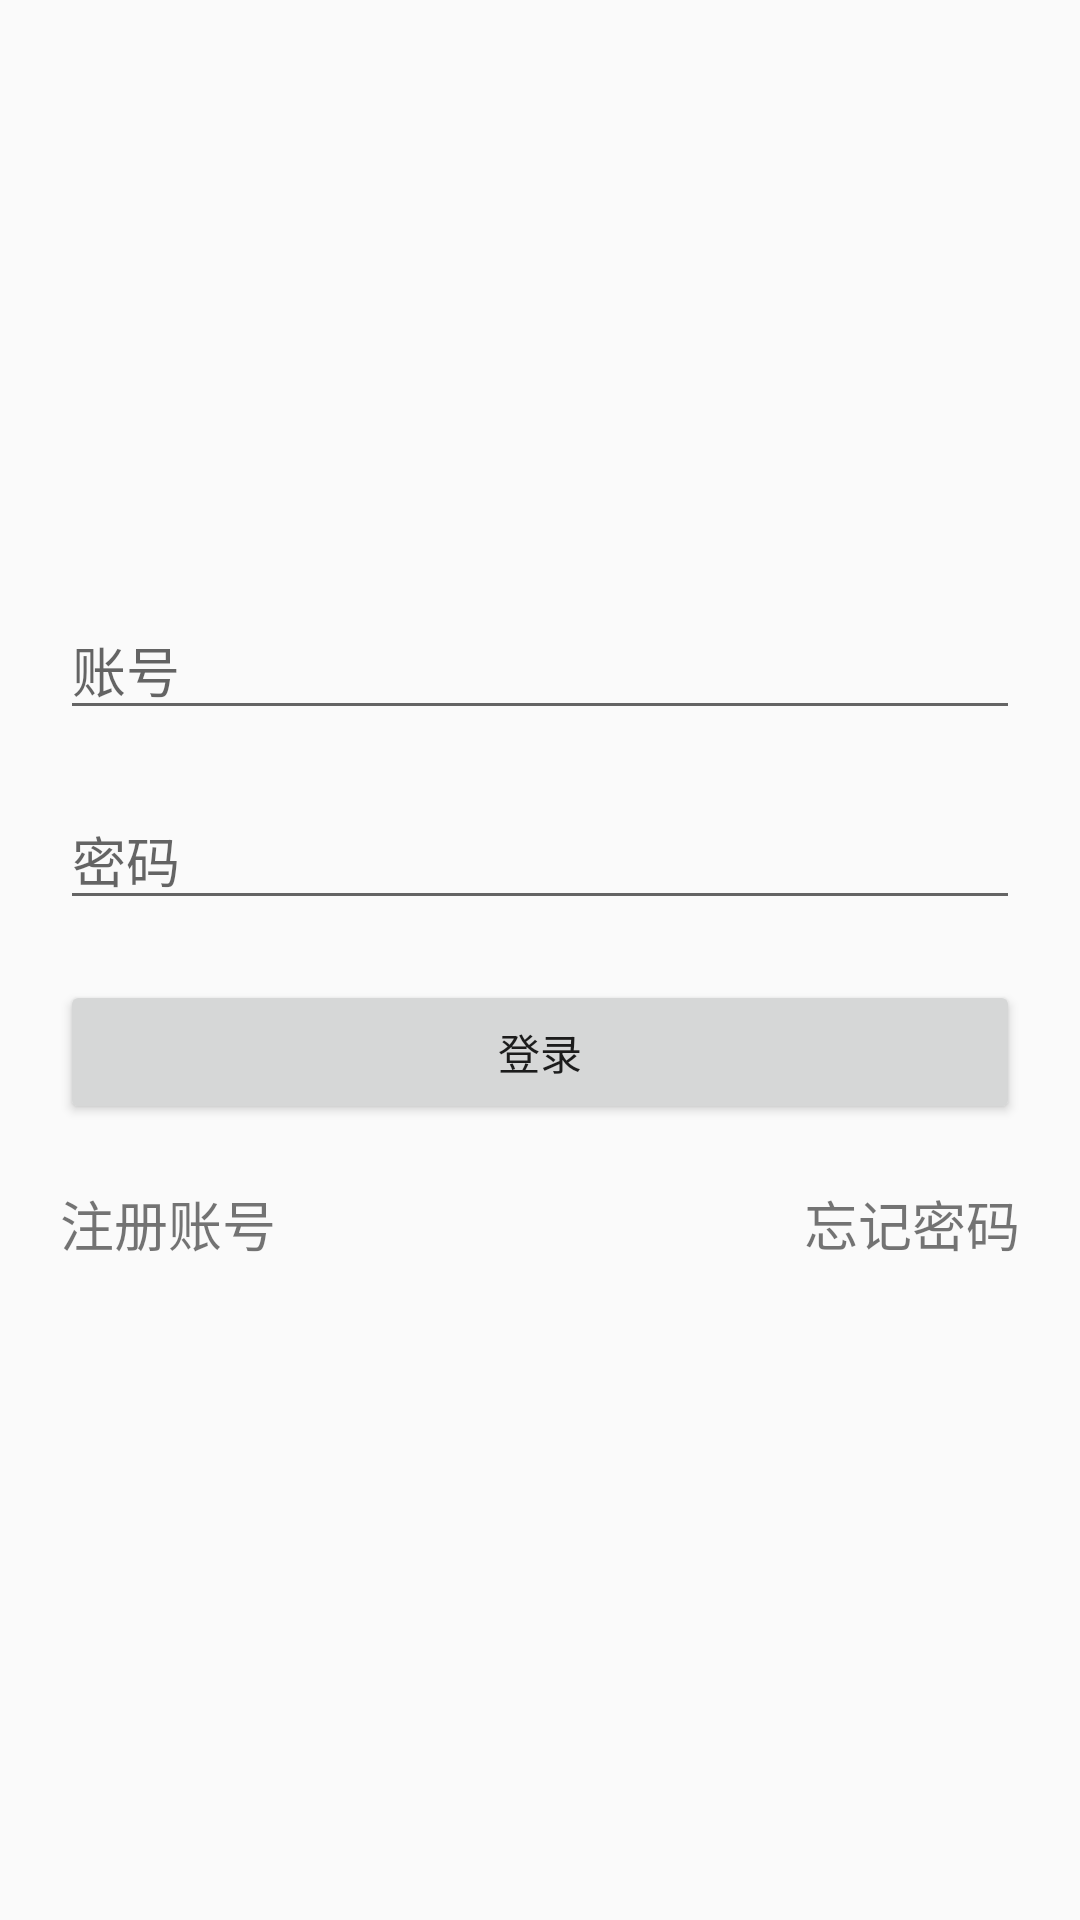

Layout XML and referenced resources for this Android screen:
<!-- AndroidManifest.xml: application theme AppTheme -->
<!-- res/layout/activity_login.xml -->
<?xml version="1.0" encoding="utf-8"?>
<androidx.constraintlayout.widget.ConstraintLayout xmlns:android="http://schemas.android.com/apk/res/android"
    xmlns:app="http://schemas.android.com/apk/res-auto"
    android:layout_width="match_parent"
    android:layout_height="match_parent">

    <EditText
        android:id="@+id/et_name"
        android:layout_width="match_parent"
        android:layout_height="wrap_content"
        android:hint="账号"
        app:layout_constraintLeft_toLeftOf="parent"
        app:layout_constraintRight_toRightOf="parent"
        app:layout_constraintTop_toTopOf="parent"
        android:layout_marginLeft="20dp"
        android:layout_marginRight="20dp"
        android:layout_marginTop="200dp"/>

    <EditText
        android:id="@+id/et_pwd"
        android:layout_width="match_parent"
        android:layout_height="wrap_content"
        android:hint="密码"
        app:layout_constraintTop_toBottomOf="@id/et_name"
        android:layout_marginLeft="20dp"
        android:layout_marginRight="20dp"
        android:layout_marginTop="20dp"/>

    <Button
        android:id="@+id/bt_login"
        android:layout_width="match_parent"
        android:layout_height="wrap_content"
        android:text="@string/login"
        app:layout_constraintTop_toBottomOf="@id/et_pwd"
        android:layout_marginLeft="20dp"
        android:layout_marginRight="20dp"
        android:layout_marginTop="20dp"/>

    <TextView
        android:id="@+id/tv_register"
        android:layout_width="wrap_content"
        android:layout_height="wrap_content"
        android:text="@string/register"
        android:textSize="18sp"
        app:layout_constraintTop_toBottomOf="@id/bt_login"
        app:layout_constraintLeft_toLeftOf="parent"
        android:layout_marginLeft="20dp"
        android:layout_marginTop="20dp"
        />

    <TextView
        android:id="@+id/tv_wjpwd"
        android:layout_width="wrap_content"
        android:layout_height="wrap_content"
        android:text="@string/wjpwd"
        android:textSize="18sp"
        app:layout_constraintTop_toBottomOf="@id/bt_login"
        app:layout_constraintRight_toRightOf="parent"
        android:layout_marginRight="20dp"
        android:layout_marginTop="20dp"
        />

</androidx.constraintlayout.widget.ConstraintLayout>
<!-- resources referenced by this layout -->
<resources>
  <string name="login">登录</string>
  <string name="register">注册账号</string>
  <string name="wjpwd">忘记密码</string>
  <style name="AppTheme" parent="Theme.AppCompat.Light.DarkActionBar">
          
          <item name="colorPrimary">@color/colorPrimary</item>
          <item name="colorPrimaryDark">@color/colorPrimaryDark</item>
          <item name="colorAccent">@color/colorAccent</item>
      </style>
  <color name="colorPrimary">#008577</color>
  <color name="colorPrimaryDark">#00574B</color>
  <color name="colorAccent">#D81B60</color>
</resources>
